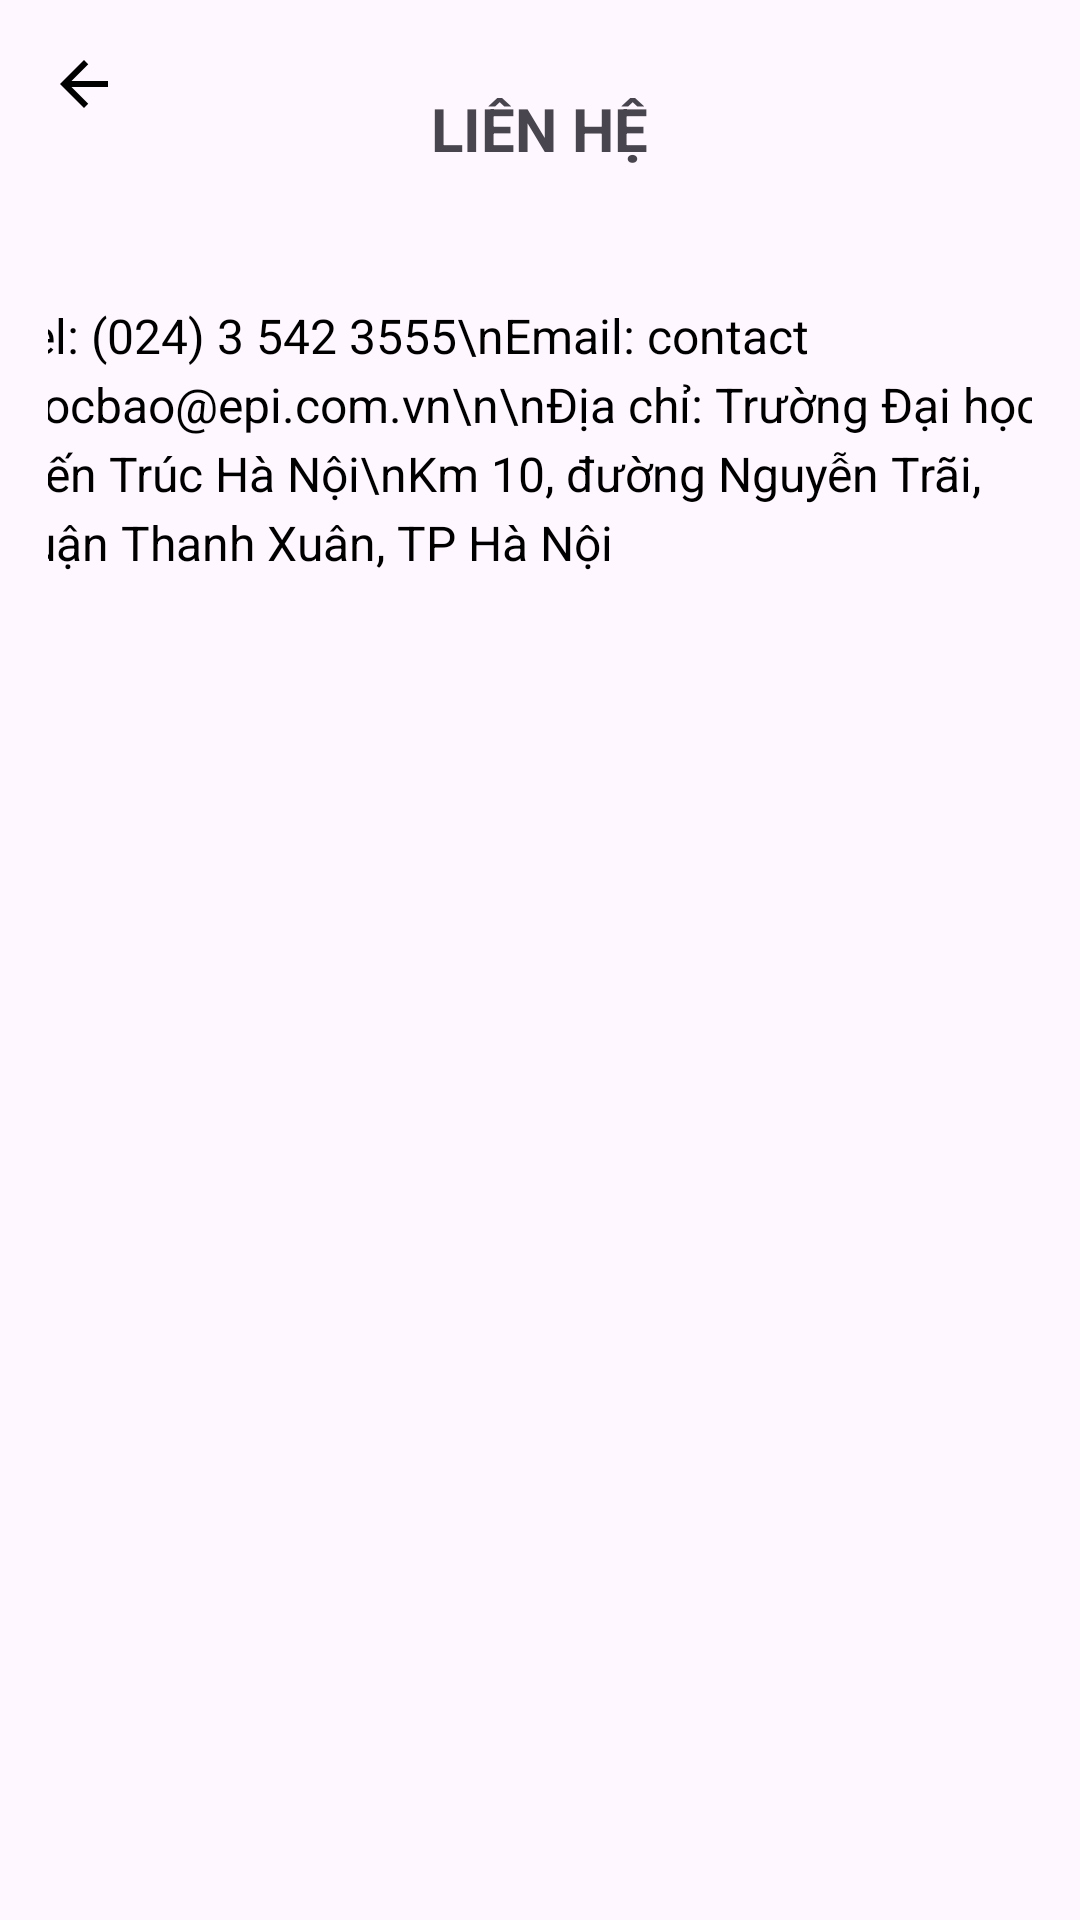

Android layout source for this screen:
<!-- AndroidManifest.xml: application theme Theme.AppDocBao -->
<!-- res/layout/activity_profile_lh.xml -->
<?xml version="1.0" encoding="utf-8"?>
<androidx.constraintlayout.widget.ConstraintLayout
    xmlns:android="http://schemas.android.com/apk/res/android"
    xmlns:app="http://schemas.android.com/apk/res-auto"
    xmlns:tools="http://schemas.android.com/tools"
    android:layout_width="match_parent"
    android:layout_height="match_parent"
    android:padding="16dp"
    tools:ignore="ExtraText">

    
    <ImageView
        android:id="@+id/btnBack"
        android:layout_width="24dp"
        android:layout_height="24dp"
        android:src="@drawable/ic_back"
        android:contentDescription="Quay lại"
        app:layout_constraintTop_toTopOf="parent"
        app:layout_constraintStart_toStartOf="parent" />
    

    

    <TextView
        android:id="@+id/textView5"
        android:layout_width="300dp"
        android:layout_height="38dp"
        android:layout_marginTop="8dp"
        android:gravity="center"
        android:text="LIÊN HỆ"
        android:textSize="20sp"
        android:textStyle="bold"
        app:layout_constraintEnd_toEndOf="parent"
        app:layout_constraintHorizontal_bias="0.493"
        app:layout_constraintStart_toStartOf="parent"
        app:layout_constraintTop_toTopOf="parent" />

    <LinearLayout
        android:id="@+id/linearLayout"
        android:layout_width="393dp"
        android:layout_height="220dp"
        android:orientation="vertical"
        android:padding="16dp"
        app:layout_constraintBottom_toBottomOf="parent"
        app:layout_constraintEnd_toEndOf="parent"
        app:layout_constraintHorizontal_bias="0.484"
        app:layout_constraintStart_toStartOf="parent"
        app:layout_constraintTop_toBottomOf="@+id/textView5"
        app:layout_constraintVertical_bias="0.067">

        <TextView
            android:id="@+id/textViewInfo"
            android:layout_width="355dp"
            android:layout_height="153dp"
            android:lineSpacingExtra="4dp"
            android:text="Tel: (024) 3 542 3555\nEmail: contact.docbao@epi.com.vn\n\nĐịa chỉ: Trường Đại học Kiến Trúc Hà Nội\nKm 10, đường Nguyễn Trãi, quận Thanh Xuân, TP Hà Nội"
            android:textColor="@android:color/black"
            android:textSize="16sp" />
    </LinearLayout>

</androidx.constraintlayout.widget.ConstraintLayout>
<!-- resources referenced by this layout -->
<resources>
  <!-- drawable ic_back (drawable) -->
  <?xml version="1.0" encoding="utf-8"?>
  <vector xmlns:android="http://schemas.android.com/apk/res/android"
      android:width="24dp"
      android:height="24dp"
      android:viewportWidth="24"
      android:viewportHeight="24">
      <path
          android:fillColor="#000000"
          android:pathData="M20,11H7.83l5.59,-5.59L12,4l-8,8 8,8 1.41,-1.41L7.83,13H20v-2z" />
  </vector>
  <style name="Theme.AppDocBao" parent="Base.Theme.AppDocBao" />
  <style name="Base.Theme.AppDocBao" parent="Theme.Material3.DayNight.NoActionBar">
          
          
      </style>
</resources>
